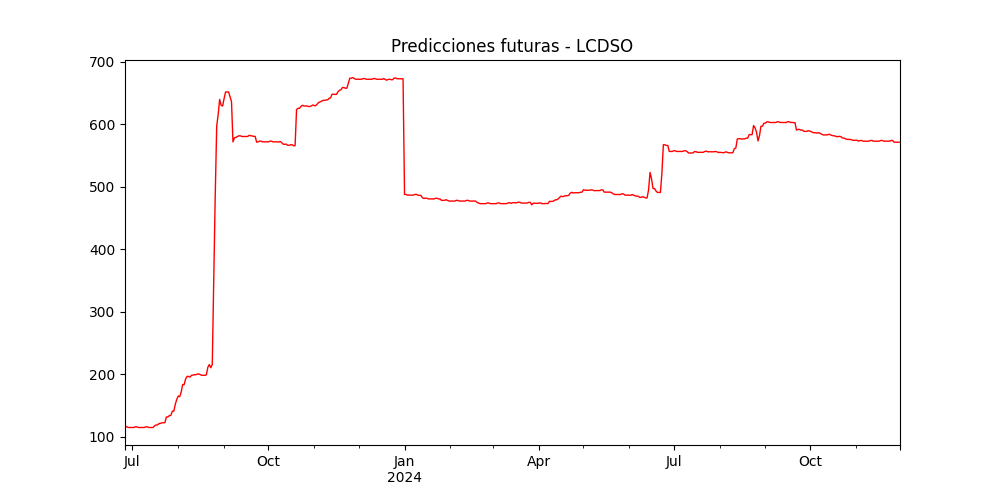

Data behind this chart, as committed beside it:
, pred
2023-06-26, 116.2
2023-06-27, 116.2
2023-06-28, 115.1
2023-06-29, 114.9
2023-06-30, 114.9
2023-07-01, 114.9
2023-07-02, 114.9
2023-07-03, 116
2023-07-04, 116
2023-07-05, 114.9
2023-07-06, 114.9
2023-07-07, 114.9
2023-07-08, 114.9
2023-07-09, 114.9
2023-07-10, 116
2023-07-11, 116
2023-07-12, 114.9
2023-07-13, 114.9
2023-07-14, 114.9
2023-07-15, 114.9
2023-07-16, 117.6
2023-07-17, 118.9
2023-07-18, 118.9
2023-07-19, 121.1
2023-07-20, 121.5
2023-07-21, 122.4
2023-07-22, 122.4
2023-07-23, 122.7
2023-07-24, 131.8
2023-07-25, 131.8
2023-07-26, 133.9
2023-07-27, 134.2
2023-07-28, 141
2023-07-29, 141
2023-07-30, 152.1
2023-07-31, 159.8
2023-08-01, 165.3
2023-08-02, 164.2
2023-08-03, 171.7
2023-08-04, 183.6
2023-08-05, 183.6
2023-08-06, 192.7
2023-08-07, 196.6
2023-08-08, 196.6
2023-08-09, 195.5
2023-08-10, 198.4
2023-08-11, 198.8
2023-08-12, 199.3
2023-08-13, 199.3
2023-08-14, 200.4
2023-08-15, 200.4
2023-08-16, 199.3
2023-08-17, 198.4
2023-08-18, 198.4
2023-08-19, 198.4
2023-08-20, 199.1
2023-08-21, 211.1
2023-08-22, 215.7
2023-08-23, 210.5
2023-08-24, 215.7
... 465 more rows
